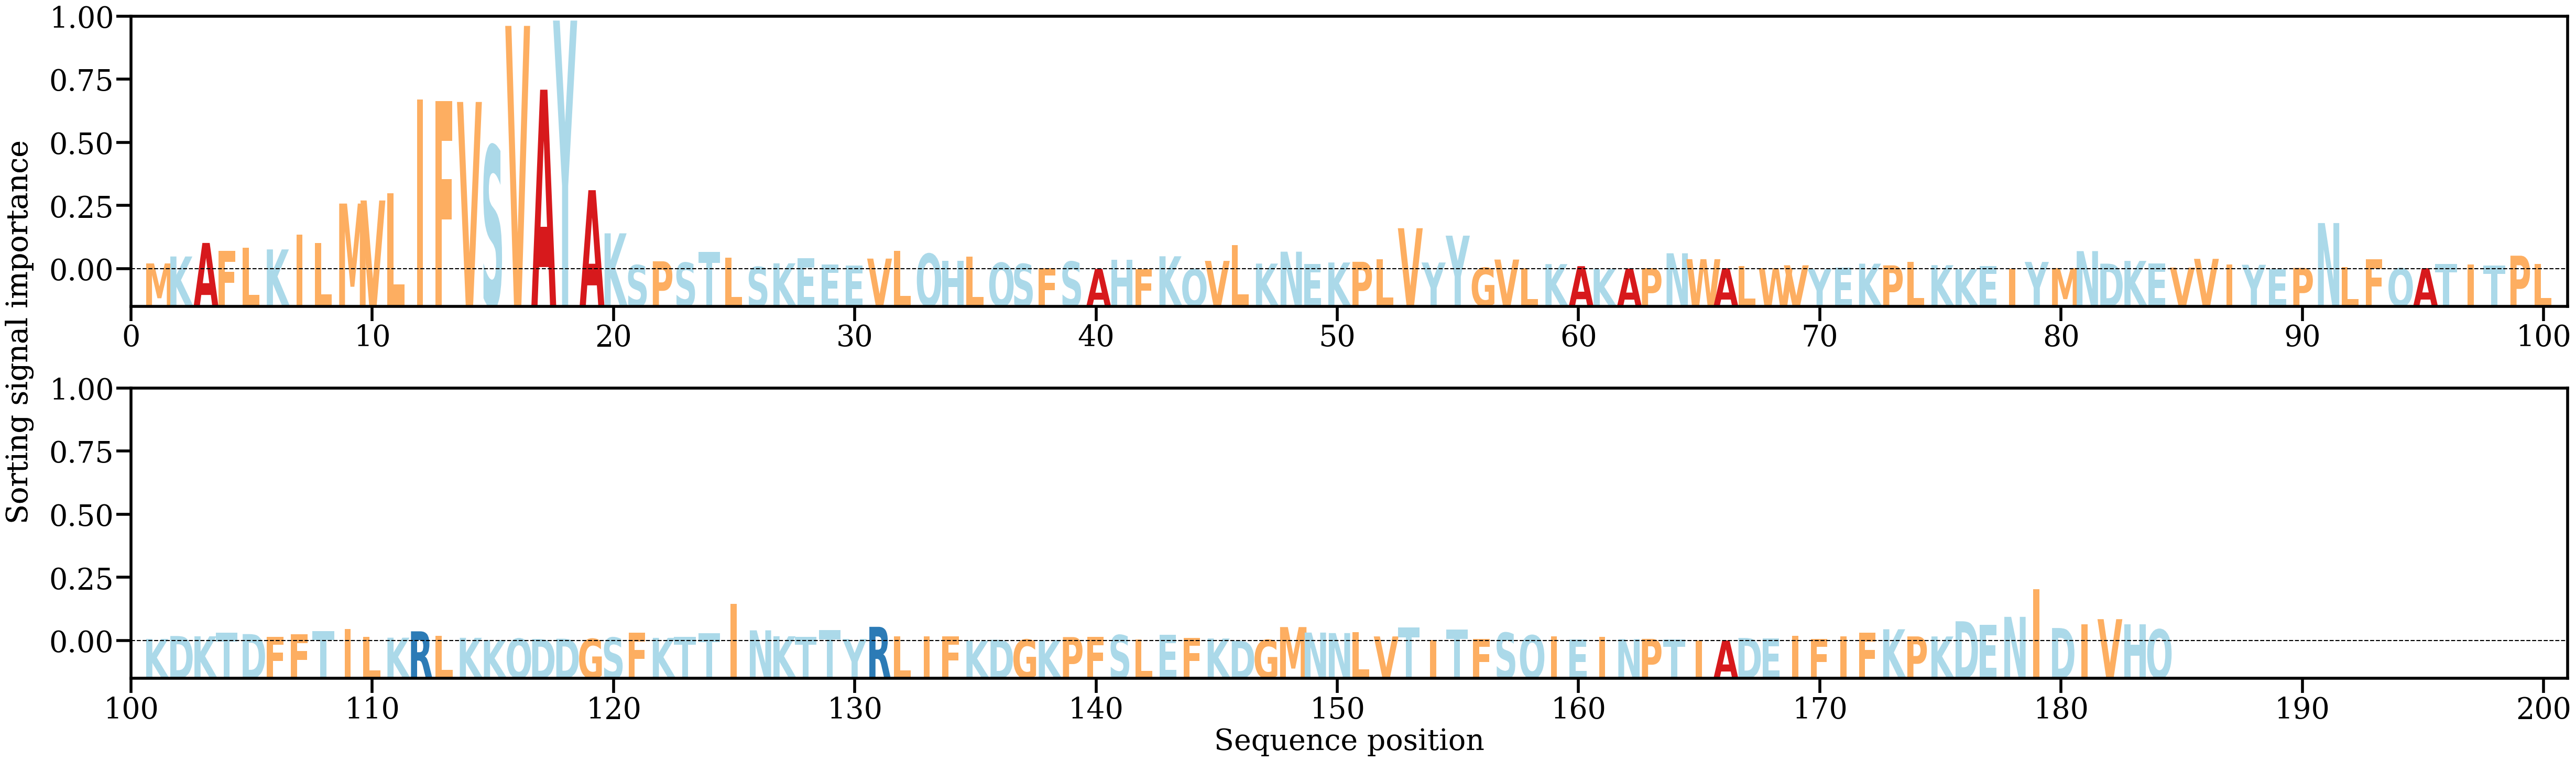

Data behind this chart, as committed beside it:
AA, Alpha
M, [0.00196212]
K, [0.00426444]
A, [0.00876488]
F, [0.00615316]
L, [0.00712744]
K, [0.00661453]
I, [0.01150381]
L, [0.00876046]
M, [0.02184296]
V, [0.02287016]
L, [0.02527965]
I, [0.05647497]
F, [0.05595552]
V, [0.05558646]
S, [0.04099778]
V, [0.08085267]
A, [0.05966383]
Y, [0.08261659]
A, [0.02628819]
K, [0.01195677]
S, [0.00139121]
P, [0.00266922]
S, [0.00219425]
T, [0.00570596]
L, [0.00382454]
S, [0.00081484]
K, [0.00199983]
E, [0.00375693]
E, [0.00159416]
E, [0.00133771]
V, [0.00356574]
L, [0.00611099]
Q, [0.00517308]
H, [0.0027913]
L, [0.00423931]
Q, [0.0021766]
S, [0.00179546]
F, [0.00046975]
S, [0.00256671]
A, [0.00015214]
H, [0.00321458]
F, [7.9525365e-05]
K, [0.00433707]
Q, [4.468535e-05]
V, [0.00280678]
L, [0.00802182]
K, [0.00190874]
N, [0.0058621]
E, [0.00182128]
K, [0.00226909]
P, [0.00250375]
L, [0.00341674]
V, [0.01365353]
Y, [0.00226874]
Y, [0.01118547]
G, [0.00051998]
V, [0.00324754]
L, [0.00041031]
K, [0.00173672]
A, [0.00105164]
... 124 more rows
